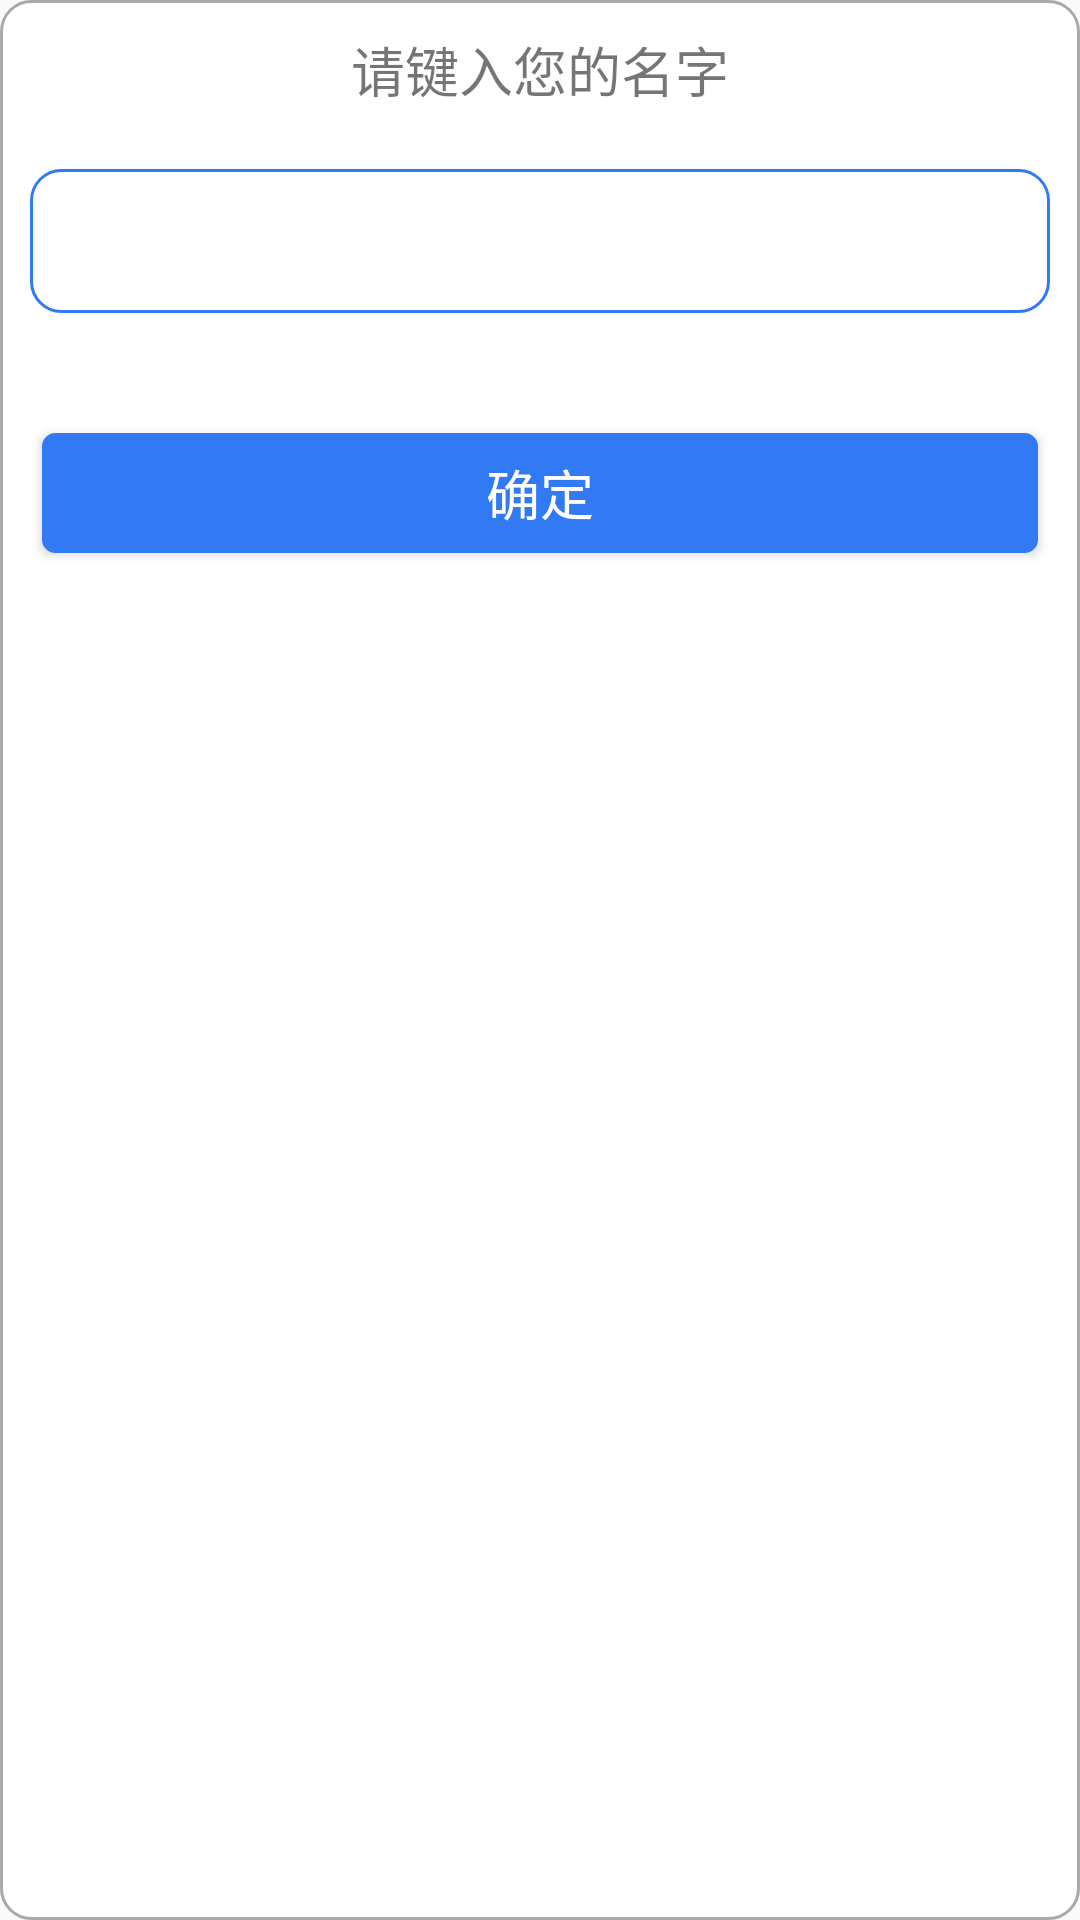

Produce the Android XML layout that renders to this screen, including the resource entries it uses.
<!-- AndroidManifest.xml: application theme AppTheme -->
<!-- res/layout/dialog_show.xml -->
<?xml version="1.0" encoding="utf-8"?>

<LinearLayout xmlns:android="http://schemas.android.com/apk/res/android"
    android:layout_width="fill_parent"
    android:layout_height="fill_parent"
    android:background="@drawable/btn_selector"
    android:orientation="vertical">

    <LinearLayout
        android:layout_width="fill_parent"
        android:layout_height="wrap_content"
        android:layout_marginLeft="10.0dip"
        android:layout_marginRight="10.0dip"
        android:orientation="vertical">

        <TextView
            android:id="@+id/tv_name"
            android:layout_width="fill_parent"
            android:layout_height="wrap_content"
            android:layout_margin="10.0dip"
            android:gravity="center_horizontal"
            android:text="请键入您的名字"
            android:textSize="18.0sp" />

        <EditText
            android:id="@+id/et_dialog_show"
            android:layout_width="fill_parent"
            android:layout_height="48dp"
            android:layout_marginTop="10.0dip"
            android:background="@drawable/edit_text_bg"
            android:ellipsize="end"
            android:focusable="true"
            android:focusableInTouchMode="true"
            android:gravity="center"
            android:maxLength="10"
            android:singleLine="true"
            android:textSize="20.0sp" />

        <Button
            android:id="@+id/btn_dialog_show"
            android:layout_width="fill_parent"
            android:layout_height="40dp"
            android:layout_marginLeft="4dp"
            android:layout_marginTop="40.0dip"
            android:layout_marginRight="4dp"
            android:background="@drawable/btn_selector_1"
            android:text="确定"
            android:textColor="@android:color/white"
            android:textSize="18.0sp"
            android:visibility="visible" />

        <View
            android:layout_width="fill_parent"
            android:layout_height="20.0dip" />
    </LinearLayout>
</LinearLayout>
<!-- resources referenced by this layout -->
<resources>
  <!-- drawable btn_selector (drawable) -->
  <?xml version="1.0" encoding="utf-8"?>
  
  <selector
    xmlns:android="http://schemas.android.com/apk/res/android">
      <item android:state_pressed="false" android:drawable="@drawable/btn_normal" />
      <item android:state_pressed="true" android:drawable="@drawable/btn_pressed" />
  </selector>
  <!-- drawable btn_selector_1 (drawable) -->
  <?xml version="1.0" encoding="utf-8"?>
  
  <selector xmlns:android="http://schemas.android.com/apk/res/android">
      <item android:drawable="@drawable/btn_normal_1" android:state_pressed="false" />
      <item android:drawable="@drawable/btn_pressed_1" android:state_pressed="true" />
  </selector>
  <!-- drawable edit_text_bg (drawable) -->
  <?xml version="1.0" encoding="utf-8"?>
  
  <shape xmlns:android="http://schemas.android.com/apk/res/android">
      <corners android:radius="10.0dip" />
      <solid android:color="#ffffffff" />
      <stroke
          android:width="1.0dip"
          android:color="#ff327af3" />
      <corners android:radius="10.0dip" />
  </shape>
  <style name="AppTheme" parent="Theme.AppCompat.Light.NoActionBar">
          
          <item name="colorPrimary">@color/colorPrimary</item>
          <item name="colorPrimaryDark">@color/colorPrimaryDark</item>
          <item name="colorAccent">@color/colorAccent</item>
      </style>
  <!-- drawable btn_normal (drawable) -->
  <?xml version="1.0" encoding="utf-8"?>
  
  <shape xmlns:android="http://schemas.android.com/apk/res/android">
      <solid android:color="#ffffffff" />
      <stroke
          android:width="1.0dip"
          android:color="#ffa9a9a9" />
      <corners android:radius="10.0dip" />
  </shape>
  <!-- drawable btn_pressed (drawable) -->
  <?xml version="1.0" encoding="utf-8"?>
  
  <shape xmlns:android="http://schemas.android.com/apk/res/android">
      <solid android:color="#ff686869" />
      <stroke
          android:width="1.0dip"
          android:color="#ffa9a9a9" />
      <corners android:radius="10.0dip" />
  </shape>
  <!-- drawable btn_normal_1 (drawable) -->
  <?xml version="1.0" encoding="utf-8"?>
  
  <shape
    xmlns:android="http://schemas.android.com/apk/res/android">
      <solid android:color="#ff327af3" />
      <stroke android:width="1.0dip" android:color="#ff327af3" />
      <corners android:radius="4.0dip" />
  </shape>
  <!-- drawable btn_pressed_1 (drawable) -->
  <?xml version="1.0" encoding="utf-8"?>
  
  <shape xmlns:android="http://schemas.android.com/apk/res/android">
      <solid android:color="#ff486fb1" />
      <stroke
          android:width="1.0dip"
          android:color="#ff327af3" />
      <corners android:radius="4.0dip" />
  </shape>
  <!-- not gathered from this repository: default colours our renderer supplied (Android Studio template values) -->
  <color name="colorPrimary">#FF6200EE</color>
  <color name="colorPrimaryDark">#FF3700B3</color>
  <color name="colorAccent">#FF03DAC5</color>
</resources>
